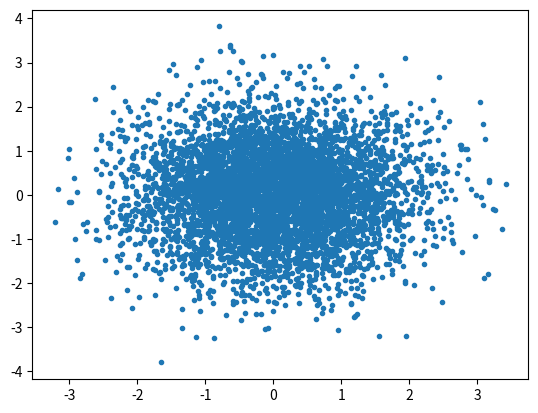

The matplotlib source for this figure: (Note: this script raises an exception after producing the figure.)
import matplotlib.pyplot as plt
import numpy as np

def g(x1, x2):
    term1 = (x1-2) * (2*x1 - x2 + 2)
    term2 = (x2-6) * (-x1 + 2*x2 - 10)

    return (term1 + term2) / 6

def f(x1, x2):
    coef = 1 / np.sqrt((2 * np.pi) ** 2 * np.sqrt(10))
    return coef * np.exp(-g(x1, x2))

def f_temp(x1, x2):
    return x1 + x2

def parta():
    density = 1000
    x1s = np.linspace(-1, 6, density)
    x2s = np.linspace(0, 10, density)
    X1s, X2s = np.meshgrid(x1s, x2s)

    ys = []
    for i in range(X1s.shape[0]):
        current_y = []
        for j in range(X2s.shape[1]):
            current_y.append(f(X1s[i][j], X2s[i][j]))
        ys.append(current_y)
        # print(current_y)
        # print(ys)

        # print("====================")

    ys = np.array(ys)
    # print(ys)
    fig, ax = plt.subplots()
    cs = ax.contour(X1s, X2s, ys, 6)
    ax.clabel(cs, inline=True, fontsize=10)
    plt.savefig('figures/2-1-ii.png')
    plt.show()

def partc():
    # part i
    samples = np.random.multivariate_normal(np.zeros(2), np.identity(2), 5000)
    plt.scatter(samples[:, 0], samples[:, 1], marker='.')
    plt.savefig('figures/2-c-i.png')
    plt.show()

    samples_transformed = np.random.multivariate_normal([2, 6], [[2, 1], [1, 2]], 5000)

    plt.scatter(samples_transformed[:, 0], samples_transformed[:, 1], marker='.')
    plt.xlim(-1, 6)
    plt.ylim(0, 10)
    plt.savefig('figures/2-c-ii.png')
    plt.show()

    pass
    

def main():
    # parta()
    partc()

if __name__ == '__main__':
    main()